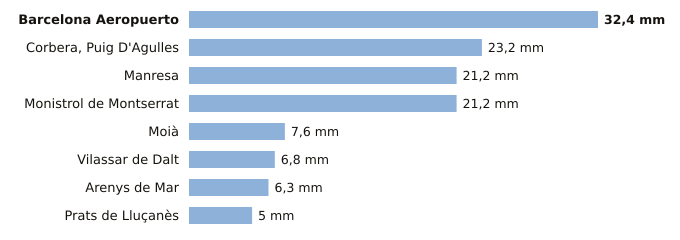

The data file committed next to this chart (first rows):
estacion, provincia, indicativo, mm_6_dias_anteriores, mm_hoy, mm_7_dias, horas_de_hoy
Barcelona Aeropuerto, Barcelona, 0076, 32.4, 0.0, 32.4, 1
Corbera, Puig D'Agulles, Barcelona, 0194D, 23.2, 0.0, 23.2, 1
Manresa, Barcelona, 0149X, 21.2, 0.0, 21.2, 1
Monistrol de Montserrat, Barcelona, 0158X, 21.2, 0.0, 21.2, 1
Moià, Barcelona, 0120X, 7.6, 0.0, 7.6, 1
Vilassar de Dalt, Barcelona, 0244X, 6.8, 0.0, 6.8, 1
Arenys de Mar, Barcelona, 0252D, 6.3, 0.0, 6.3, 1
Prats de Lluçanès, Barcelona, 0114X, 5.0, 0.0, 5.0, 1
